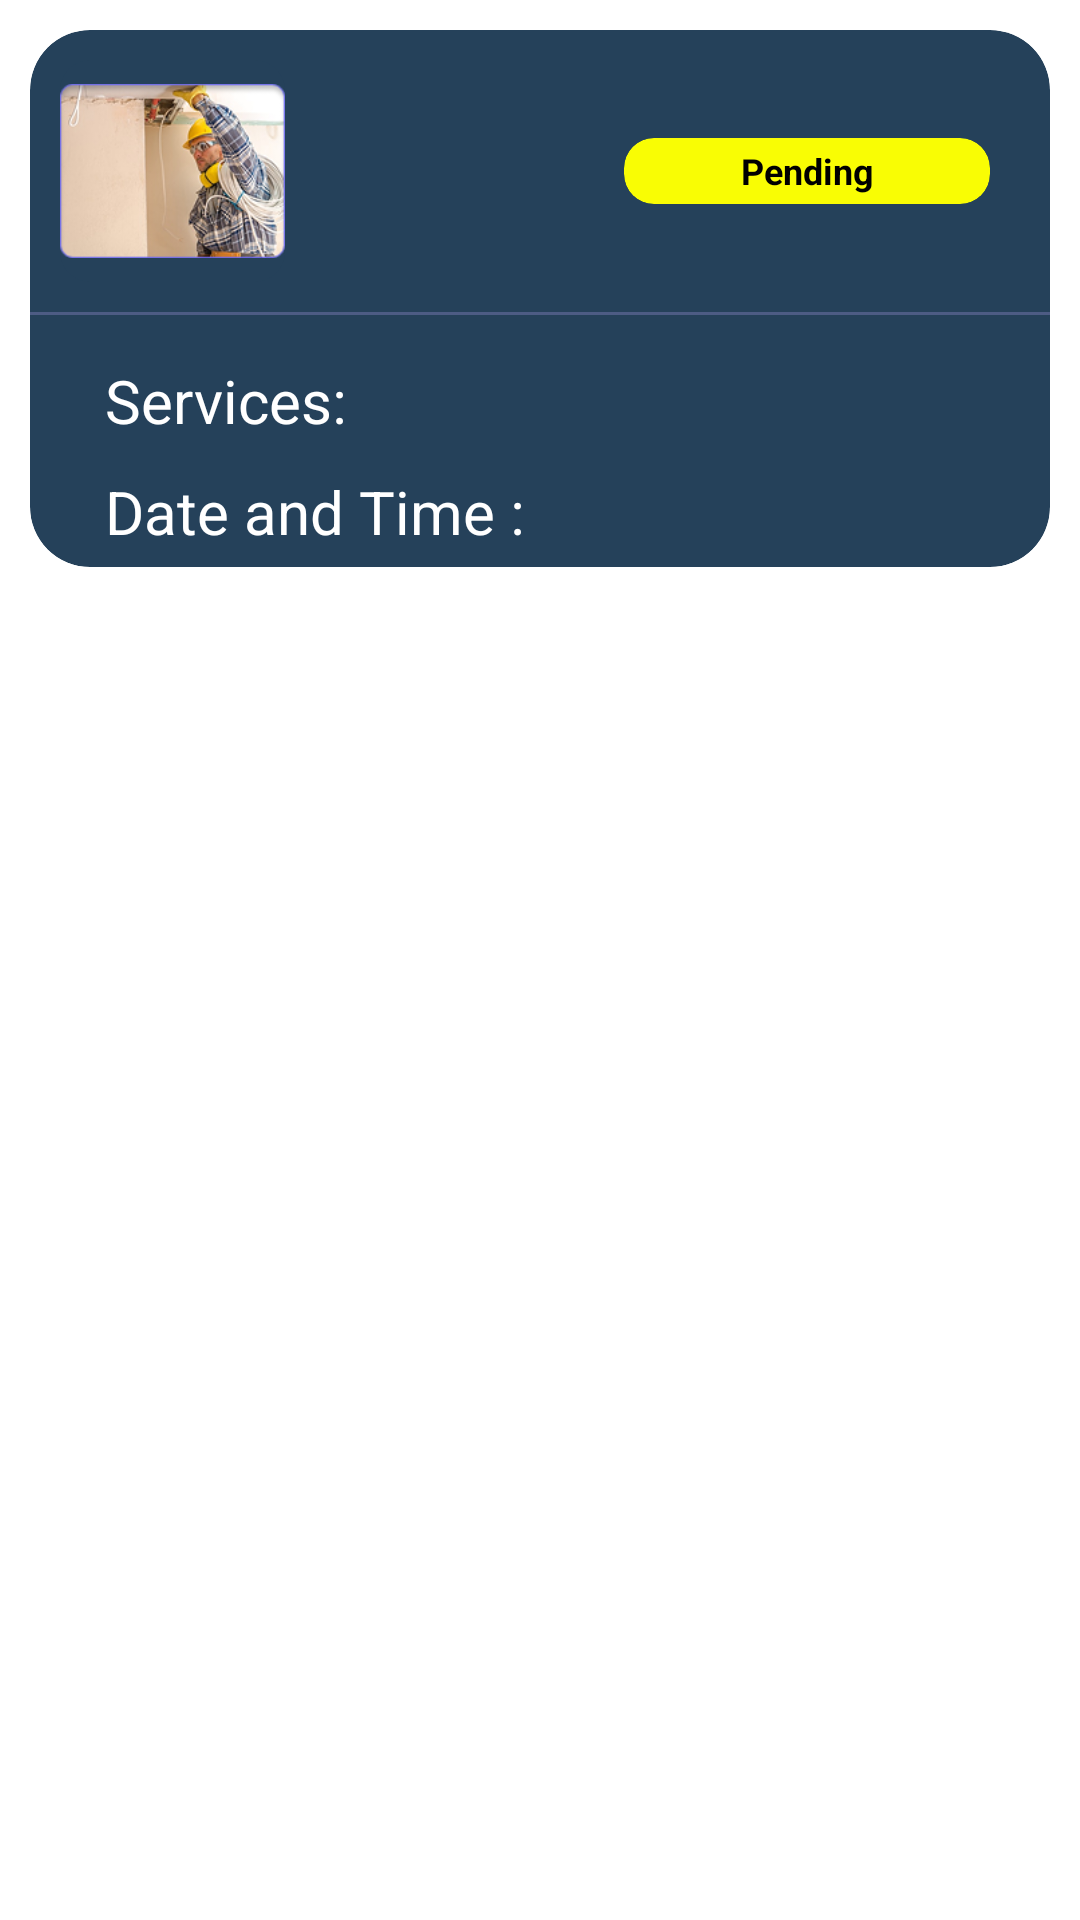

Write the Android layout XML for this screen, with the resource values it uses.
<!-- AndroidManifest.xml: application theme Theme.MyApplication -->
<!-- res/layout/user_booking_card.xml -->
<?xml version="1.0" encoding="utf-8"?>
<LinearLayout xmlns:android="http://schemas.android.com/apk/res/android"
    xmlns:app="http://schemas.android.com/apk/res-auto"
    android:layout_width="match_parent"
    android:layout_height="wrap_content"
    android:orientation="vertical"
    android:background="#00FFFFFF">

    <androidx.cardview.widget.CardView
        android:layout_width="match_parent"
        android:layout_height="wrap_content"
        android:backgroundTint="#25415A"
        app:cardCornerRadius="20dp"
        android:layout_margin="10dp">

        <LinearLayout
            android:layout_width="match_parent"
            android:layout_height="wrap_content"
            android:orientation="vertical">

            <LinearLayout
                android:layout_width="match_parent"
                android:layout_height="wrap_content"
                android:orientation="horizontal"
                android:layout_gravity="center_vertical">

                <androidx.cardview.widget.CardView
                    android:layout_width="75dp"
                    android:layout_height="74dp"
                    android:backgroundTint="#25415A"
                    app:cardCornerRadius="10dp"
                    android:layout_margin="10dp">
                    <ImageView
                        android:id="@+id/booked_img"
                        android:layout_width="wrap_content"
                        android:layout_height="wrap_content"
                        android:src="@drawable/electrician" />
                </androidx.cardview.widget.CardView>

                <View
                    android:layout_width="0dp"
                    android:layout_height="0dp"
                    android:layout_weight="1" />

                <androidx.cardview.widget.CardView
                    android:id="@+id/status_card"
                    android:layout_width="wrap_content"
                    android:layout_height="wrap_content"
                    android:backgroundTint="#F9FD04"
                    android:padding="8dp"
                    android:layout_gravity="center_vertical"
                    android:layout_marginRight="20dp"
                    app:cardCornerRadius="10dp">

                    <TextView
                        android:id="@+id/status_text"
                        android:layout_width="122dp"
                        android:layout_height="22dp"
                        android:text="Pending"
                        android:textSize="12sp"
                        android:textColor="@color/black"
                        android:textStyle="bold"
                        android:fontFamily="sans-serif"
                        android:gravity="center" />
                </androidx.cardview.widget.CardView>
            </LinearLayout>

            <View
                android:layout_width="match_parent"
                android:layout_height="1dp"
                android:background="#4D5C84"
                android:layout_marginBottom="10dp" />

            <LinearLayout
                android:layout_width="match_parent"
                android:layout_height="wrap_content"
                android:orientation="vertical"
                android:layout_marginLeft="20dp"
                android:layout_marginRight="20dp">

                <TextView
                    android:id="@+id/booking_type"
                    android:layout_width="wrap_content"
                    android:layout_height="wrap_content"
                    android:text="Services:"
                    android:textSize="20sp"
                    android:textColor="@color/white"
                    android:layout_margin="5dp" />

                <TextView
                    android:id="@+id/date_time"
                    android:layout_width="wrap_content"
                    android:layout_height="wrap_content"
                    android:text="Date and Time :"
                    android:textSize="20sp"
                    android:textColor="@color/white"
                    android:layout_margin="5dp" />

            </LinearLayout>
        </LinearLayout>
    </androidx.cardview.widget.CardView>
</LinearLayout>
<!-- resources referenced by this layout -->
<resources>
  <color name="black">#FF000000</color>
  <color name="white">#FFFFFFFF</color>
  <!-- drawable electrician: png bitmap (drawable, 44291 bytes) -->
</resources>
